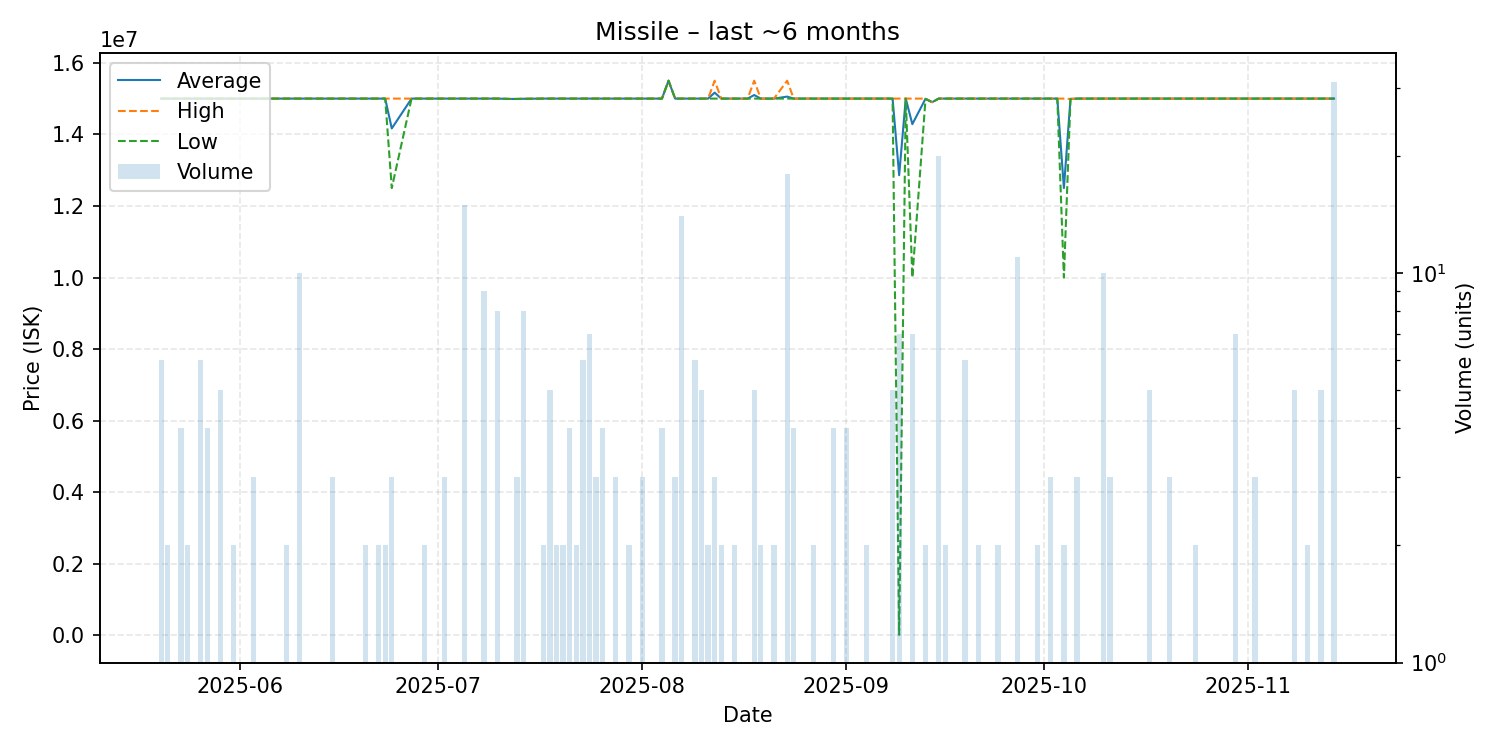

The file beside this chart, header and first rows:
date, average, highest, lowest, order_count, volume
2025-05-20, 15000000, 15000000, 15000000, 3, 6
2025-05-21, 15000000, 15000000, 15000000, 2, 2
2025-05-23, 15000000, 15000000, 15000000, 3, 4
2025-05-24, 15000000, 15000000, 15000000, 2, 2
2025-05-26, 15000000, 15000000, 15000000, 2, 6
2025-05-27, 15000000, 15000000, 15000000, 1, 4
2025-05-29, 15000000, 15000000, 15000000, 4, 5
2025-05-31, 15000000, 15000000, 15000000, 2, 2
2025-06-03, 15000000, 15000000, 15000000, 1, 3
2025-06-06, 15000000, 15000000, 15000000, 1, 1
2025-06-08, 15000000, 15000000, 15000000, 1, 2
2025-06-09, 15000000, 15000000, 15000000, 1, 1
2025-06-10, 15000000, 15000000, 15000000, 1, 10
2025-06-14, 15000000, 15000000, 15000000, 1, 1
2025-06-15, 15000000, 15000000, 15000000, 2, 3
2025-06-16, 15000000, 15000000, 15000000, 1, 1
2025-06-17, 15000000, 15000000, 15000000, 1, 1
2025-06-19, 15000000, 15000000, 15000000, 1, 1
2025-06-20, 15000000, 15000000, 15000000, 2, 2
2025-06-22, 15000000, 15000000, 15000000, 2, 2
2025-06-23, 15000000, 15000000, 15000000, 1, 2
2025-06-24, 14166667, 15000000, 12500000, 3, 3
2025-06-27, 15000000, 15000000, 15000000, 1, 1
2025-06-29, 15000000, 15000000, 15000000, 2, 2
2025-06-30, 15000000, 15000000, 15000000, 1, 1
2025-07-02, 15000000, 15000000, 15000000, 1, 3
2025-07-04, 15000000, 15000000, 15000000, 1, 1
2025-07-05, 15000000, 15000000, 15000000, 1, 15
2025-07-07, 15000000, 15000000, 15000000, 1, 1
2025-07-08, 15000000, 15000000, 15000000, 1, 9
2025-07-09, 15000000, 15000000, 15000000, 1, 1
2025-07-10, 15000000, 15000000, 15000000, 1, 8
2025-07-12, 14990000, 14990000, 14990000, 1, 1
2025-07-13, 14990000, 14990000, 14990000, 3, 3
2025-07-14, 14995000, 15000000, 14990000, 3, 8
2025-07-17, 15000000, 15000000, 15000000, 2, 2
2025-07-18, 15000000, 15000000, 15000000, 1, 5
2025-07-19, 15000000, 15000000, 15000000, 1, 2
2025-07-20, 15000000, 15000000, 15000000, 2, 2
2025-07-21, 15000000, 15000000, 15000000, 4, 4
2025-07-22, 15000000, 15000000, 15000000, 1, 2
2025-07-23, 15000000, 15000000, 15000000, 1, 6
2025-07-24, 15000000, 15000000, 15000000, 4, 7
2025-07-25, 15000000, 15000000, 15000000, 3, 3
2025-07-26, 15000000, 15000000, 15000000, 4, 4
2025-07-28, 15000000, 15000000, 15000000, 3, 3
2025-07-30, 15000000, 15000000, 15000000, 2, 2
2025-07-31, 15000000, 15000000, 15000000, 1, 1
2025-08-01, 15000000, 15000000, 15000000, 2, 3
2025-08-03, 15000000, 15000000, 15000000, 1, 1
2025-08-04, 15000000, 15000000, 15000000, 3, 4
2025-08-05, 15500000, 15500000, 15500000, 1, 1
2025-08-06, 15000000, 15000000, 15000000, 1, 3
2025-08-07, 15000000, 15000000, 15000000, 3, 14
2025-08-08, 15000000, 15000000, 15000000, 1, 1
2025-08-09, 15000000, 15000000, 15000000, 2, 6
2025-08-10, 15000000, 15000000, 15000000, 3, 5
2025-08-11, 15000000, 15000000, 15000000, 2, 2
2025-08-12, 15166667, 15500000, 15000000, 3, 3
2025-08-13, 15000000, 15000000, 15000000, 2, 2
... 63 more rows
